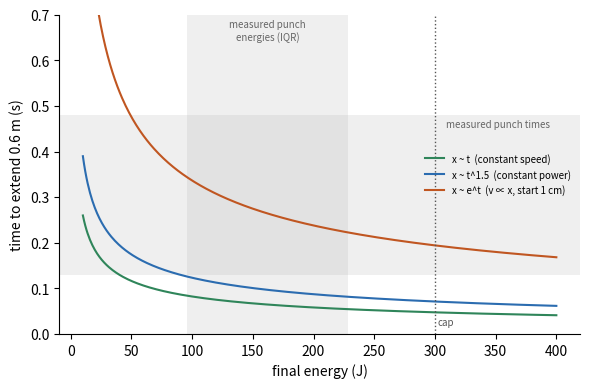

Source code (Python): (Note: this script raises an exception after producing the figure.)
"""Final punch energy vs time to full arm extension for three motion profiles."""
import numpy as np, matplotlib; matplotlib.use("Agg")
import matplotlib.pyplot as plt
m, d, x0 = 3.75, 0.6, 0.01   # arm mass kg, extension m, exp-profile start offset m
E = np.linspace(10, 400, 400)
vf = np.sqrt(2 * E / m)
fig, ax = plt.subplots(figsize=(6, 4), dpi=150)
ax.axhspan(0.13, 0.48, color="#999", alpha=.15, lw=0)
ax.text(395, .47, "measured punch times", ha="right", va="top", fontsize=7, color="#666")
ax.axvspan(96, 228, color="#999", alpha=.15, lw=0)  # IQR of 16 lab punch measurements
ax.text(162, .69, "measured punch\nenergies (IQR)", ha="center", va="top", fontsize=7, color="#666")
for k, lab, c in [(1, "x ~ t  (constant speed)", "#2f855a"),
                  (1.5, "x ~ t^1.5  (constant power)", "#2b6cb0"),
                  (np.log(d / x0), "x ~ e^t  (v ∝ x, start 1 cm)", "#c05621")]:
    ax.plot(E, k * d / vf, color=c, label=lab)
ax.axvline(300, color="#555", ls=":", lw=1); ax.text(302, .02, "cap", fontsize=7, color="#555")
ax.set_xlabel("final energy (J)"); ax.set_ylabel("time to extend 0.6 m (s)")
ax.set_ylim(0, 0.7); ax.legend(fontsize=7, frameon=False, loc="center right")
for s in ("top", "right"): ax.spines[s].set_visible(False)
fig.tight_layout(); fig.savefig("docs/combat/plots/extension_profiles.png")
